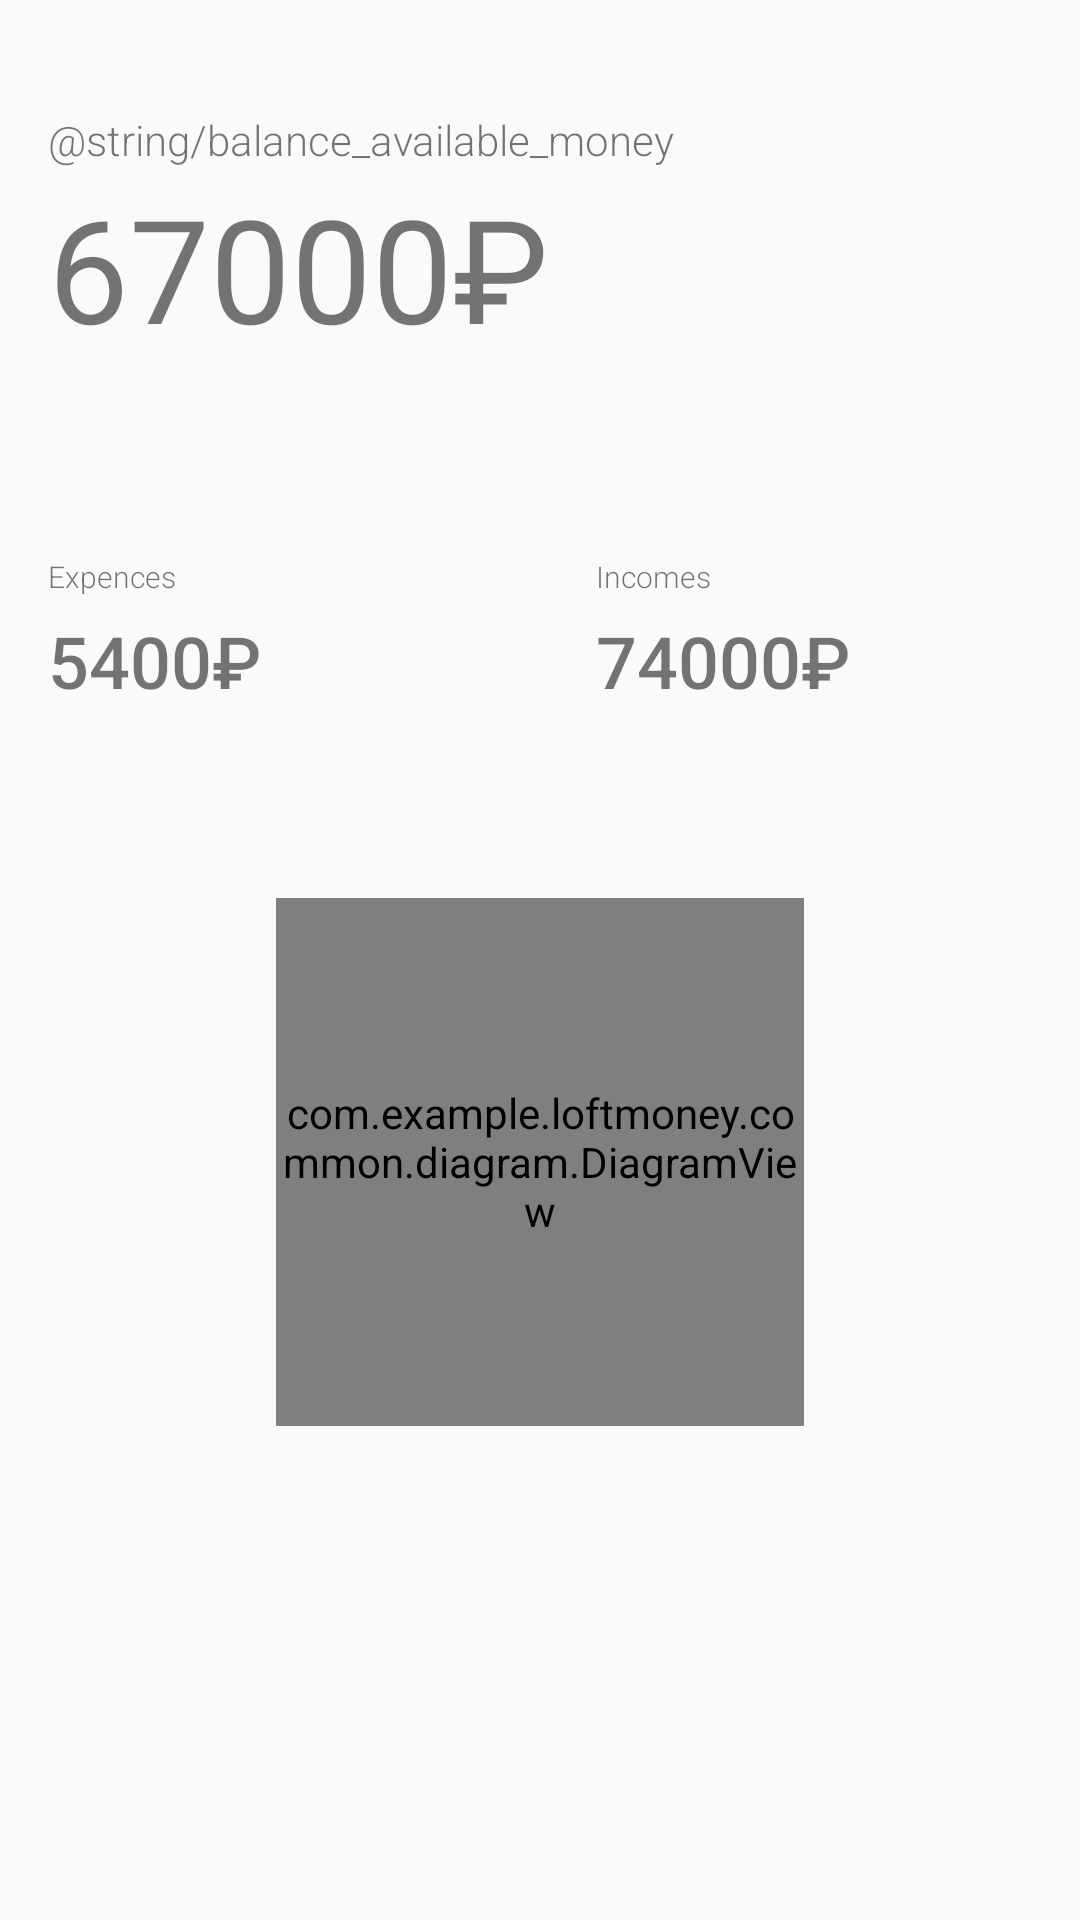

Here is an Android app screen rendered from its layout file. Give the layout XML and the strings, colors and styles it references.
<!-- AndroidManifest.xml: application theme AppTheme -->
<!-- res/layout/fragment_balance.xml -->
<?xml version="1.0" encoding="utf-8"?>
<androidx.constraintlayout.widget.ConstraintLayout xmlns:android="http://schemas.android.com/apk/res/android"
    xmlns:app="http://schemas.android.com/apk/res-auto"
    android:layout_width="match_parent"
    android:layout_height="match_parent"
    >

    <com.github.rahatarmanahmed.cpv.CircularProgressView
        android:id="@+id/cpvBalance"
        android:layout_width="@dimen/loader_size"
        android:layout_height="@dimen/loader_size"
        app:layout_constraintStart_toStartOf="parent"
        app:layout_constraintEnd_toEndOf="parent"
        app:layout_constraintTop_toTopOf="parent"
        app:layout_constraintBottom_toBottomOf="parent"
        android:visibility="gone" />

    <androidx.appcompat.widget.AppCompatTextView
        android:id="@+id/txtBalanceAvailableTitle"
        android:layout_width="wrap_content"
        android:layout_height="wrap_content"
        android:layout_marginStart="16dp"
        android:layout_marginTop="37dp"
        android:fontFamily="sans-serif-light"
        android:text="@string/balance_available_money"
        android:textColor="@color/medium_grey"
        app:layout_constraintStart_toStartOf="parent"
        app:layout_constraintTop_toTopOf="parent" />

    <androidx.appcompat.widget.AppCompatTextView
        android:id="@+id/txtBalanceAvailable"
        android:layout_width="wrap_content"
        android:layout_height="wrap_content"
        android:layout_marginTop="1dp"
        android:text="67000₽"
        android:textColor="@color/pale_orange"
        android:textSize="48sp"
        app:layout_constraintStart_toStartOf="@+id/txtBalanceAvailableTitle"
        app:layout_constraintTop_toBottomOf="@+id/txtBalanceAvailableTitle" />

    <View
        android:id="@+id/balanceDivider1"
        android:layout_width="match_parent"
        android:layout_height="1dp"
        android:layout_marginTop="37dp"
        android:background="@color/white_six"
        app:layout_constraintEnd_toEndOf="parent"
        app:layout_constraintStart_toStartOf="parent"
        app:layout_constraintTop_toBottomOf="@+id/txtBalanceAvailable" />

    <androidx.appcompat.widget.AppCompatTextView
        android:id="@+id/txtBalanceExpenseTitle"
        android:layout_width="wrap_content"
        android:layout_height="wrap_content"
        android:layout_marginTop="26dp"
        android:fontFamily="sans-serif-light"
        android:text="@string/expences"
        android:textColor="@color/medium_grey"
        android:textSize="10sp"
        app:layout_constraintStart_toStartOf="@+id/txtBalanceAvailableTitle"
        app:layout_constraintTop_toBottomOf="@+id/balanceDivider1" />

    <androidx.appcompat.widget.AppCompatTextView
        android:id="@+id/txtBalanceExpense"
        android:layout_width="wrap_content"
        android:layout_height="wrap_content"
        android:layout_marginTop="5dp"
        android:fontFamily="sans-serif-medium"
        android:text="5400₽"
        android:textColor="@color/dark_sky_blue"
        android:textSize="24sp"
        app:layout_constraintStart_toStartOf="@+id/txtBalanceAvailableTitle"
        app:layout_constraintTop_toBottomOf="@+id/txtBalanceExpenseTitle" />

    <androidx.appcompat.widget.AppCompatTextView
        android:id="@+id/txtBalanceIncomesTitle"
        android:layout_width="wrap_content"
        android:layout_height="wrap_content"
        android:layout_marginStart="18dp"
        android:fontFamily="sans-serif-light"
        android:text="@string/income"
        android:textColor="@color/medium_grey"
        android:textSize="10sp"
        app:layout_constraintStart_toEndOf="@+id/balanceDivider2"
        app:layout_constraintTop_toTopOf="@+id/txtBalanceExpenseTitle" />

    <androidx.appcompat.widget.AppCompatTextView
        android:id="@+id/txtBalanceIncomes"
        android:layout_width="wrap_content"
        android:layout_height="wrap_content"
        android:fontFamily="sans-serif-medium"
        android:text="74000₽"
        android:textColor="@color/apple_green"
        android:textSize="24sp"
        app:layout_constraintStart_toStartOf="@+id/txtBalanceIncomesTitle"
        app:layout_constraintTop_toTopOf="@+id/txtBalanceExpense" />

    <View
        android:id="@+id/balanceDivider2"
        android:layout_width="1dp"
        android:layout_height="0dp"
        android:background="@color/white_six"
        app:layout_constraintBottom_toTopOf="@+id/balanceDivider3"
        app:layout_constraintEnd_toEndOf="parent"
        app:layout_constraintStart_toEndOf="@+id/txtBalanceExpense"
        app:layout_constraintStart_toStartOf="parent"
        app:layout_constraintTop_toBottomOf="@+id/balanceDivider1" />

    <View
        android:id="@+id/balanceDivider3"
        android:layout_width="match_parent"
        android:layout_height="1dp"
        android:layout_marginTop="26dp"
        android:background="@color/white_six"
        app:layout_constraintTop_toBottomOf="@+id/txtBalanceExpense" />


    <com.example.loftmoney.common.diagram.DiagramView
        android:id="@+id/dvBalance"
        android:layout_width="176dp"
        android:layout_height="176dp"
        android:layout_marginTop="36dp"
        app:layout_constraintEnd_toEndOf="parent"
        app:layout_constraintStart_toStartOf="parent"
        app:layout_constraintTop_toBottomOf="@+id/balanceDivider3" />

</androidx.constraintlayout.widget.ConstraintLayout>
<!-- resources referenced by this layout -->
<resources>
  <dimen name="loader_size">40dp</dimen>
  <string name="expences">Expences</string>
  <string name="income">Incomes</string>
  <style name="AppTheme" parent="Theme.AppCompat.Light.DarkActionBar">
          
          <item name="colorPrimary">@color/colorPrimary</item>
          <item name="colorPrimaryDark">@color/colorPrimaryDark</item>
          <item name="colorAccent">@color/colorAccent</item>
      </style>
  <color name="colorPrimary">#03A9F4</color>
  <color name="colorPrimaryDark">#19024C</color>
  <color name="colorAccent">#03DAC5</color>
</resources>
